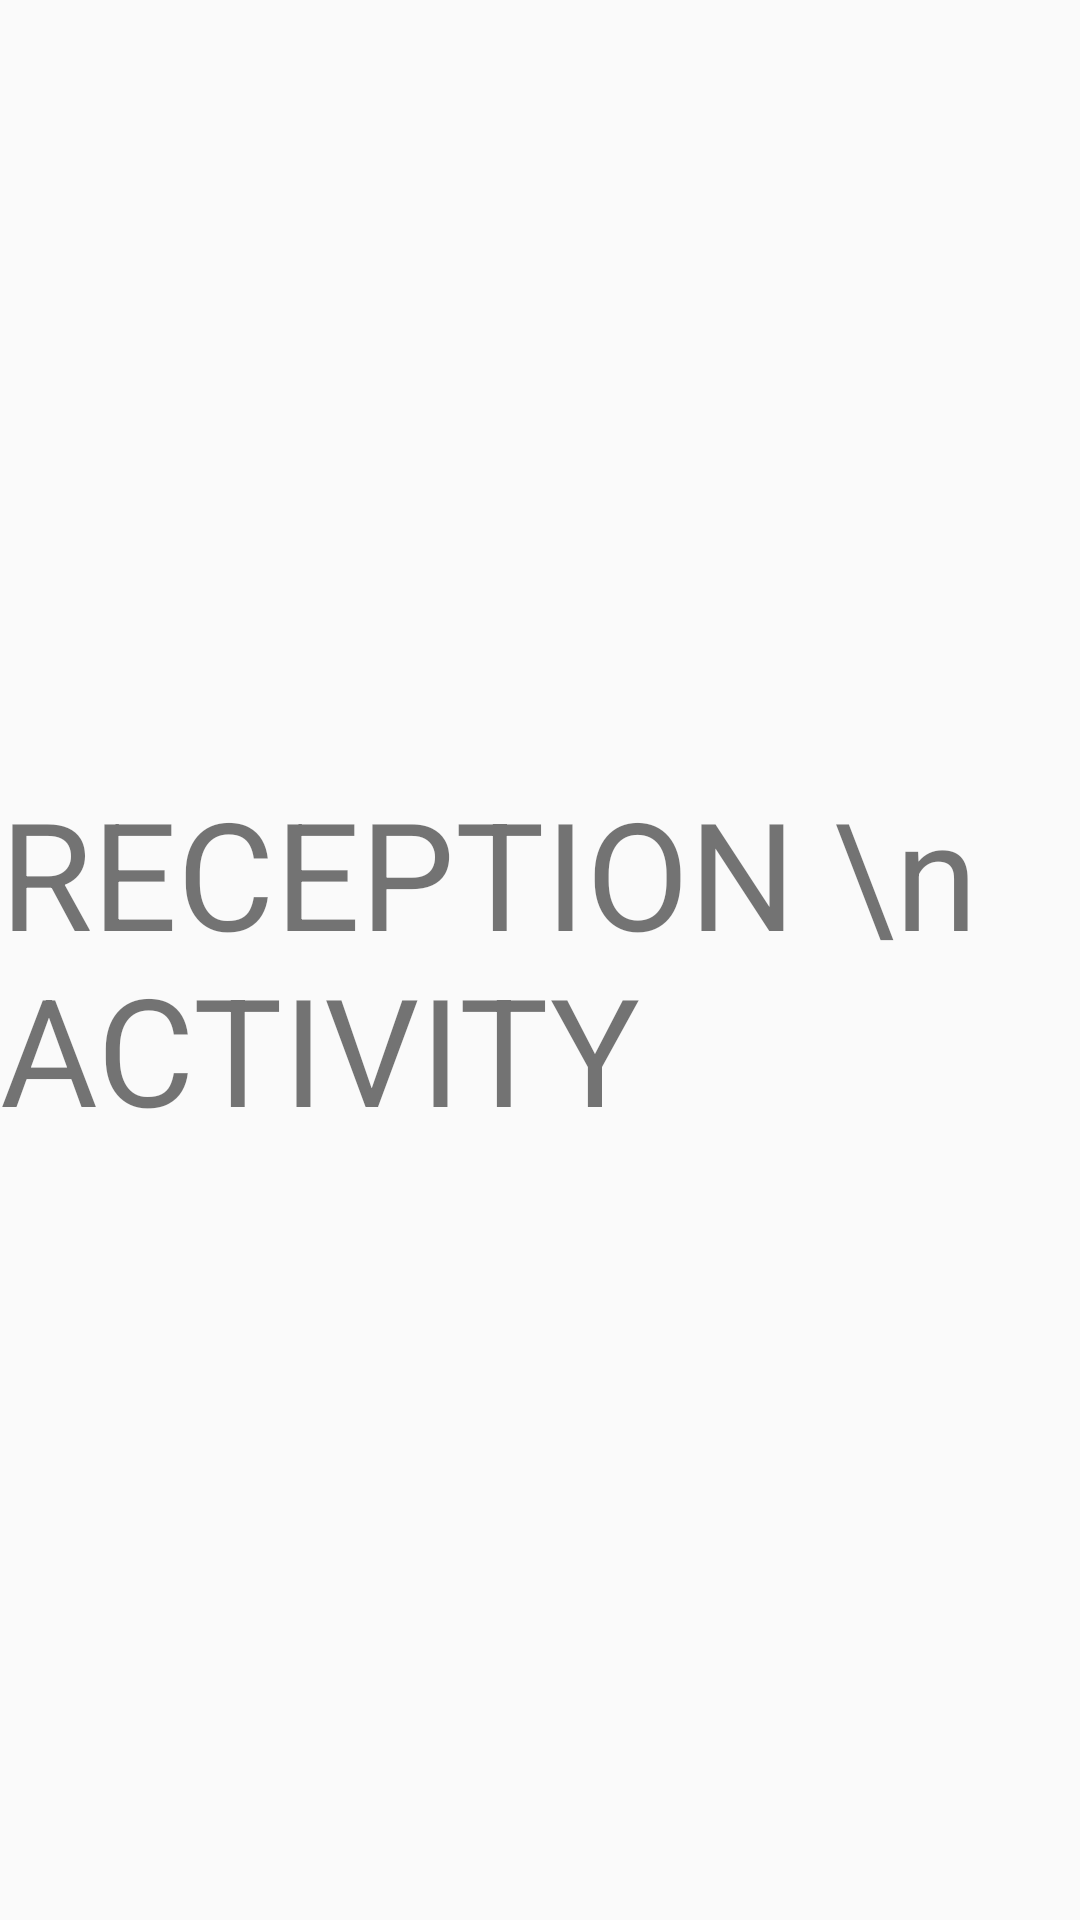

Layout XML and referenced resources for this Android screen:
<!-- AndroidManifest.xml: application theme Theme.LoginAcessApp -->
<!-- res/layout/activity_reception.xml -->
<?xml version="1.0" encoding="utf-8"?>
<RelativeLayout xmlns:android="http://schemas.android.com/apk/res/android"
    xmlns:app="http://schemas.android.com/apk/res-auto"
    xmlns:tools="http://schemas.android.com/tools"
    android:layout_width="match_parent"
    android:layout_height="match_parent"
    tools:context=".recActivity">
    <TextView
        android:layout_width="wrap_content"
        android:layout_height="wrap_content"
        android:text="RECEPTION \n ACTIVITY"
        android:textSize="50sp"
        android:layout_centerInParent="true">

    </TextView>

</RelativeLayout>
<!-- resources referenced by this layout -->
<resources>
  <style name="Theme.LoginAcessApp" parent="Theme.AppCompat.Light.NoActionBar">        
          <item name="colorPrimary">@color/purple_500</item>
          <item name="colorPrimaryVariant">@color/purple_700</item>
          <item name="colorOnPrimary">@color/white</item>
          
          <item name="colorSecondary">@color/teal_200</item>
          <item name="colorSecondaryVariant">@color/teal_700</item>
          <item name="colorOnSecondary">@color/black</item>
          
          <item name="android:statusBarColor" tools:targetApi="l">?attr/colorPrimaryVariant</item>
          
      </style>
  <color name="purple_500">#FF6200EE</color>
  <color name="purple_700">#FF3700B3</color>
  <color name="white">#FFFFFFFF</color>
  <color name="teal_200">#FF03DAC5</color>
  <color name="teal_700">#FF018786</color>
  <color name="black">#FF000000</color>
</resources>
